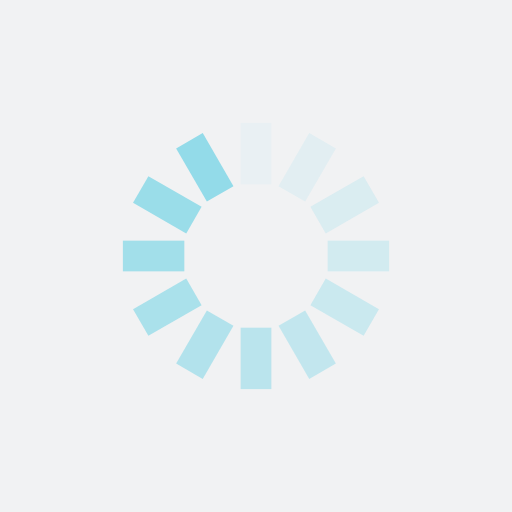
t = 0.00 s
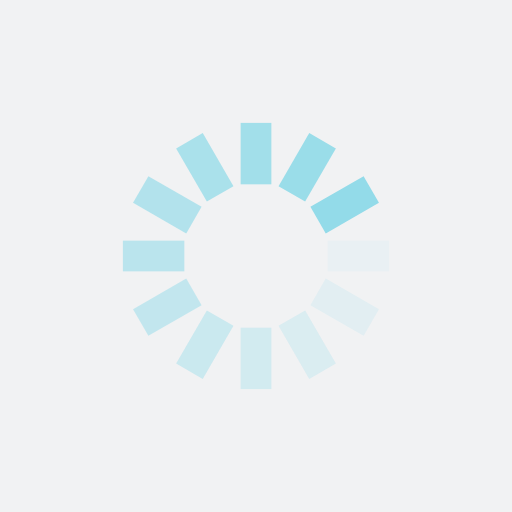
t = 0.25 s
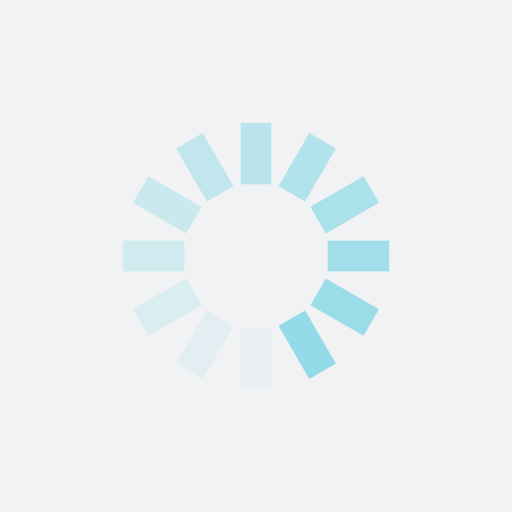
t = 0.50 s
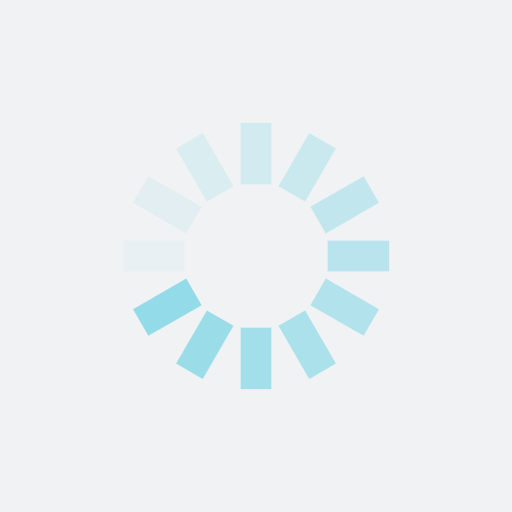
t = 0.75 s

The animated SVG that drew these frames (rendered in a browser with its animation timeline set to each time). Animation: 12 SMIL elements (animate=12); one cycle of 1.00 s, repeats indefinitely.

<?xml version="1.0" encoding="utf-8"?>
<svg xmlns="http://www.w3.org/2000/svg" xmlns:xlink="http://www.w3.org/1999/xlink" style="margin: auto; background: rgb(241, 242, 243); display: block; shape-rendering: auto;" width="200px" height="200px" viewBox="0 0 100 100" preserveAspectRatio="xMidYMid">
<g transform="rotate(0 50 50)">
  <rect x="47" y="24" rx="0" ry="0" width="6" height="12" fill="#93dbe9">
    <animate attributeName="opacity" values="1;0" keyTimes="0;1" dur="1s" begin="-0.9166666666666666s" repeatCount="indefinite"></animate>
  </rect>
</g><g transform="rotate(30 50 50)">
  <rect x="47" y="24" rx="0" ry="0" width="6" height="12" fill="#93dbe9">
    <animate attributeName="opacity" values="1;0" keyTimes="0;1" dur="1s" begin="-0.8333333333333334s" repeatCount="indefinite"></animate>
  </rect>
</g><g transform="rotate(60 50 50)">
  <rect x="47" y="24" rx="0" ry="0" width="6" height="12" fill="#93dbe9">
    <animate attributeName="opacity" values="1;0" keyTimes="0;1" dur="1s" begin="-0.75s" repeatCount="indefinite"></animate>
  </rect>
</g><g transform="rotate(90 50 50)">
  <rect x="47" y="24" rx="0" ry="0" width="6" height="12" fill="#93dbe9">
    <animate attributeName="opacity" values="1;0" keyTimes="0;1" dur="1s" begin="-0.6666666666666666s" repeatCount="indefinite"></animate>
  </rect>
</g><g transform="rotate(120 50 50)">
  <rect x="47" y="24" rx="0" ry="0" width="6" height="12" fill="#93dbe9">
    <animate attributeName="opacity" values="1;0" keyTimes="0;1" dur="1s" begin="-0.5833333333333334s" repeatCount="indefinite"></animate>
  </rect>
</g><g transform="rotate(150 50 50)">
  <rect x="47" y="24" rx="0" ry="0" width="6" height="12" fill="#93dbe9">
    <animate attributeName="opacity" values="1;0" keyTimes="0;1" dur="1s" begin="-0.5s" repeatCount="indefinite"></animate>
  </rect>
</g><g transform="rotate(180 50 50)">
  <rect x="47" y="24" rx="0" ry="0" width="6" height="12" fill="#93dbe9">
    <animate attributeName="opacity" values="1;0" keyTimes="0;1" dur="1s" begin="-0.4166666666666667s" repeatCount="indefinite"></animate>
  </rect>
</g><g transform="rotate(210 50 50)">
  <rect x="47" y="24" rx="0" ry="0" width="6" height="12" fill="#93dbe9">
    <animate attributeName="opacity" values="1;0" keyTimes="0;1" dur="1s" begin="-0.3333333333333333s" repeatCount="indefinite"></animate>
  </rect>
</g><g transform="rotate(240 50 50)">
  <rect x="47" y="24" rx="0" ry="0" width="6" height="12" fill="#93dbe9">
    <animate attributeName="opacity" values="1;0" keyTimes="0;1" dur="1s" begin="-0.25s" repeatCount="indefinite"></animate>
  </rect>
</g><g transform="rotate(270 50 50)">
  <rect x="47" y="24" rx="0" ry="0" width="6" height="12" fill="#93dbe9">
    <animate attributeName="opacity" values="1;0" keyTimes="0;1" dur="1s" begin="-0.16666666666666666s" repeatCount="indefinite"></animate>
  </rect>
</g><g transform="rotate(300 50 50)">
  <rect x="47" y="24" rx="0" ry="0" width="6" height="12" fill="#93dbe9">
    <animate attributeName="opacity" values="1;0" keyTimes="0;1" dur="1s" begin="-0.08333333333333333s" repeatCount="indefinite"></animate>
  </rect>
</g><g transform="rotate(330 50 50)">
  <rect x="47" y="24" rx="0" ry="0" width="6" height="12" fill="#93dbe9">
    <animate attributeName="opacity" values="1;0" keyTimes="0;1" dur="1s" begin="0s" repeatCount="indefinite"></animate>
  </rect>
</g>
<!-- [ldio] generated by https://loading.io/ --></svg>
